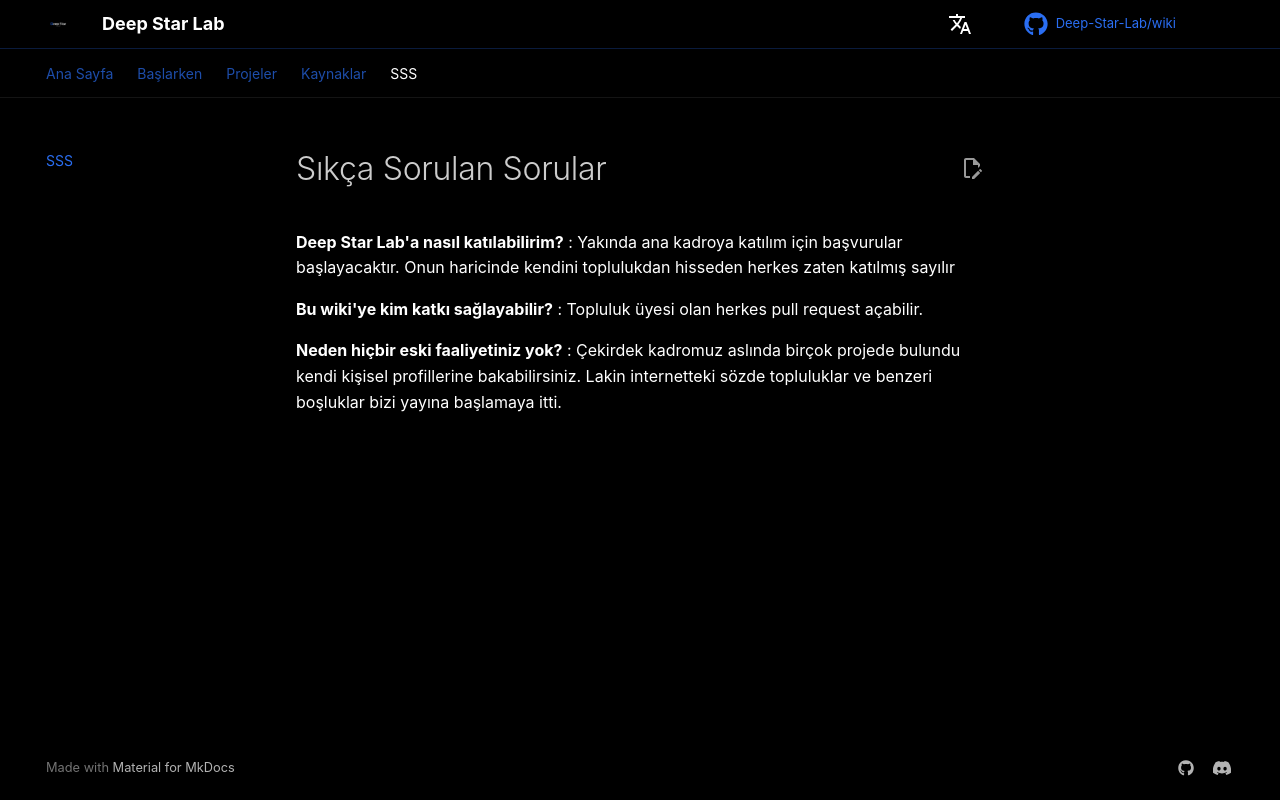

repository: Deep-Star-Lab/wiki · page: faq/index.html · generator: mkdocs

# Sıkça Sorulan Sorular

**Deep Star Lab'a nasıl katılabilirim?**
: Yakında ana kadroya katılım için başvurular başlayacaktır. Onun haricinde kendini toplulukdan hisseden herkes zaten katılmış sayılır

**Bu wiki'ye kim katkı sağlayabilir?**
: Topluluk üyesi olan herkes pull request açabilir.

**Neden hiçbir eski faaliyetiniz yok?**
: Çekirdek kadromuz aslında birçok projede bulundu kendi kişisel profillerine bakabilirsiniz. Lakin internetteki sözde topluluklar ve benzeri boşluklar bizi yayına başlamaya itti.
